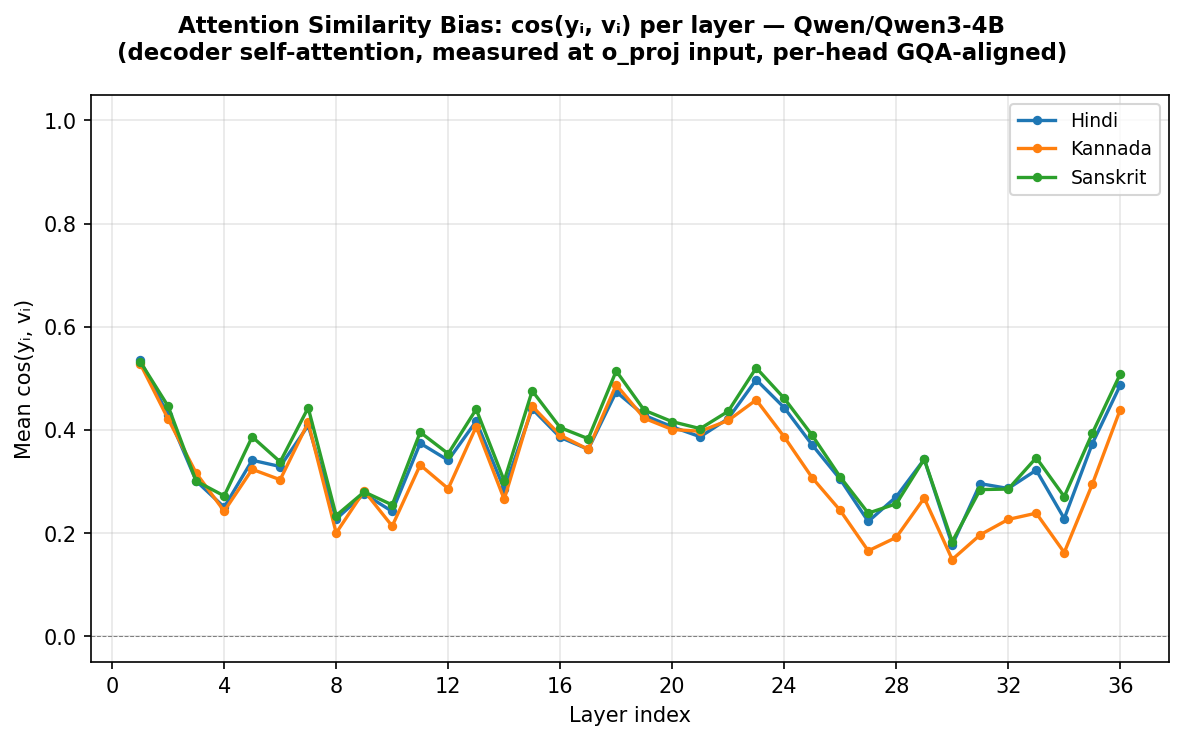

The data file committed next to this chart (first rows):
group, component, layer, mean_cos
Hindi, decoder, 1, 0.5348
Hindi, decoder, 2, 0.4289
Hindi, decoder, 3, 0.301
Hindi, decoder, 4, 0.2502
Hindi, decoder, 5, 0.3412
Hindi, decoder, 6, 0.3291
Hindi, decoder, 7, 0.4086
Hindi, decoder, 8, 0.2273
Hindi, decoder, 9, 0.2762
Hindi, decoder, 10, 0.242
Hindi, decoder, 11, 0.3742
Hindi, decoder, 12, 0.3412
Hindi, decoder, 13, 0.417
Hindi, decoder, 14, 0.2855
Hindi, decoder, 15, 0.4408
Hindi, decoder, 16, 0.3855
Hindi, decoder, 17, 0.3625
Hindi, decoder, 18, 0.4738
Hindi, decoder, 19, 0.4283
Hindi, decoder, 20, 0.4061
Hindi, decoder, 21, 0.3867
Hindi, decoder, 22, 0.4221
Hindi, decoder, 23, 0.4973
Hindi, decoder, 24, 0.4432
Hindi, decoder, 25, 0.3709
Hindi, decoder, 26, 0.3043
Hindi, decoder, 27, 0.2226
Hindi, decoder, 28, 0.2704
Hindi, decoder, 29, 0.3432
Hindi, decoder, 30, 0.177
Hindi, decoder, 31, 0.2959
Hindi, decoder, 32, 0.2865
Hindi, decoder, 33, 0.3221
Hindi, decoder, 34, 0.2282
Hindi, decoder, 35, 0.373
Hindi, decoder, 36, 0.4867
Kannada, decoder, 1, 0.5285
Kannada, decoder, 2, 0.4211
Kannada, decoder, 3, 0.3164
Kannada, decoder, 4, 0.2425
Kannada, decoder, 5, 0.3236
Kannada, decoder, 6, 0.3035
Kannada, decoder, 7, 0.4145
Kannada, decoder, 8, 0.2002
Kannada, decoder, 9, 0.2818
Kannada, decoder, 10, 0.2136
Kannada, decoder, 11, 0.332
Kannada, decoder, 12, 0.2861
Kannada, decoder, 13, 0.4062
Kannada, decoder, 14, 0.2654
Kannada, decoder, 15, 0.4459
Kannada, decoder, 16, 0.3896
Kannada, decoder, 17, 0.3623
Kannada, decoder, 18, 0.4875
Kannada, decoder, 19, 0.4227
Kannada, decoder, 20, 0.4008
Kannada, decoder, 21, 0.3975
Kannada, decoder, 22, 0.4184
Kannada, decoder, 23, 0.4582
Kannada, decoder, 24, 0.3865
... 48 more rows
